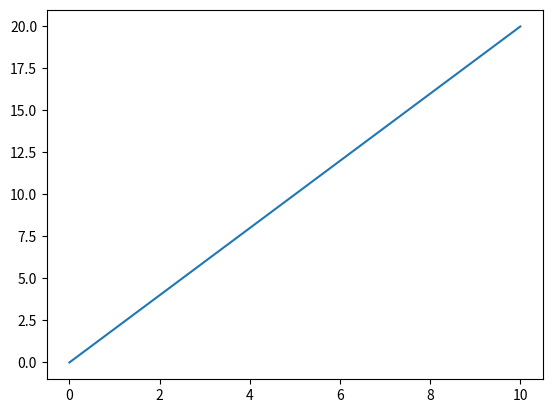

Reproduce this figure in Python.
# Write your code here :-)
import matplotlib.pyplot as plt
from numpy import linspace


def f(x):
    return 2*x


x = linspace(0, 10, 100)

plt.plot(x, f(x))
